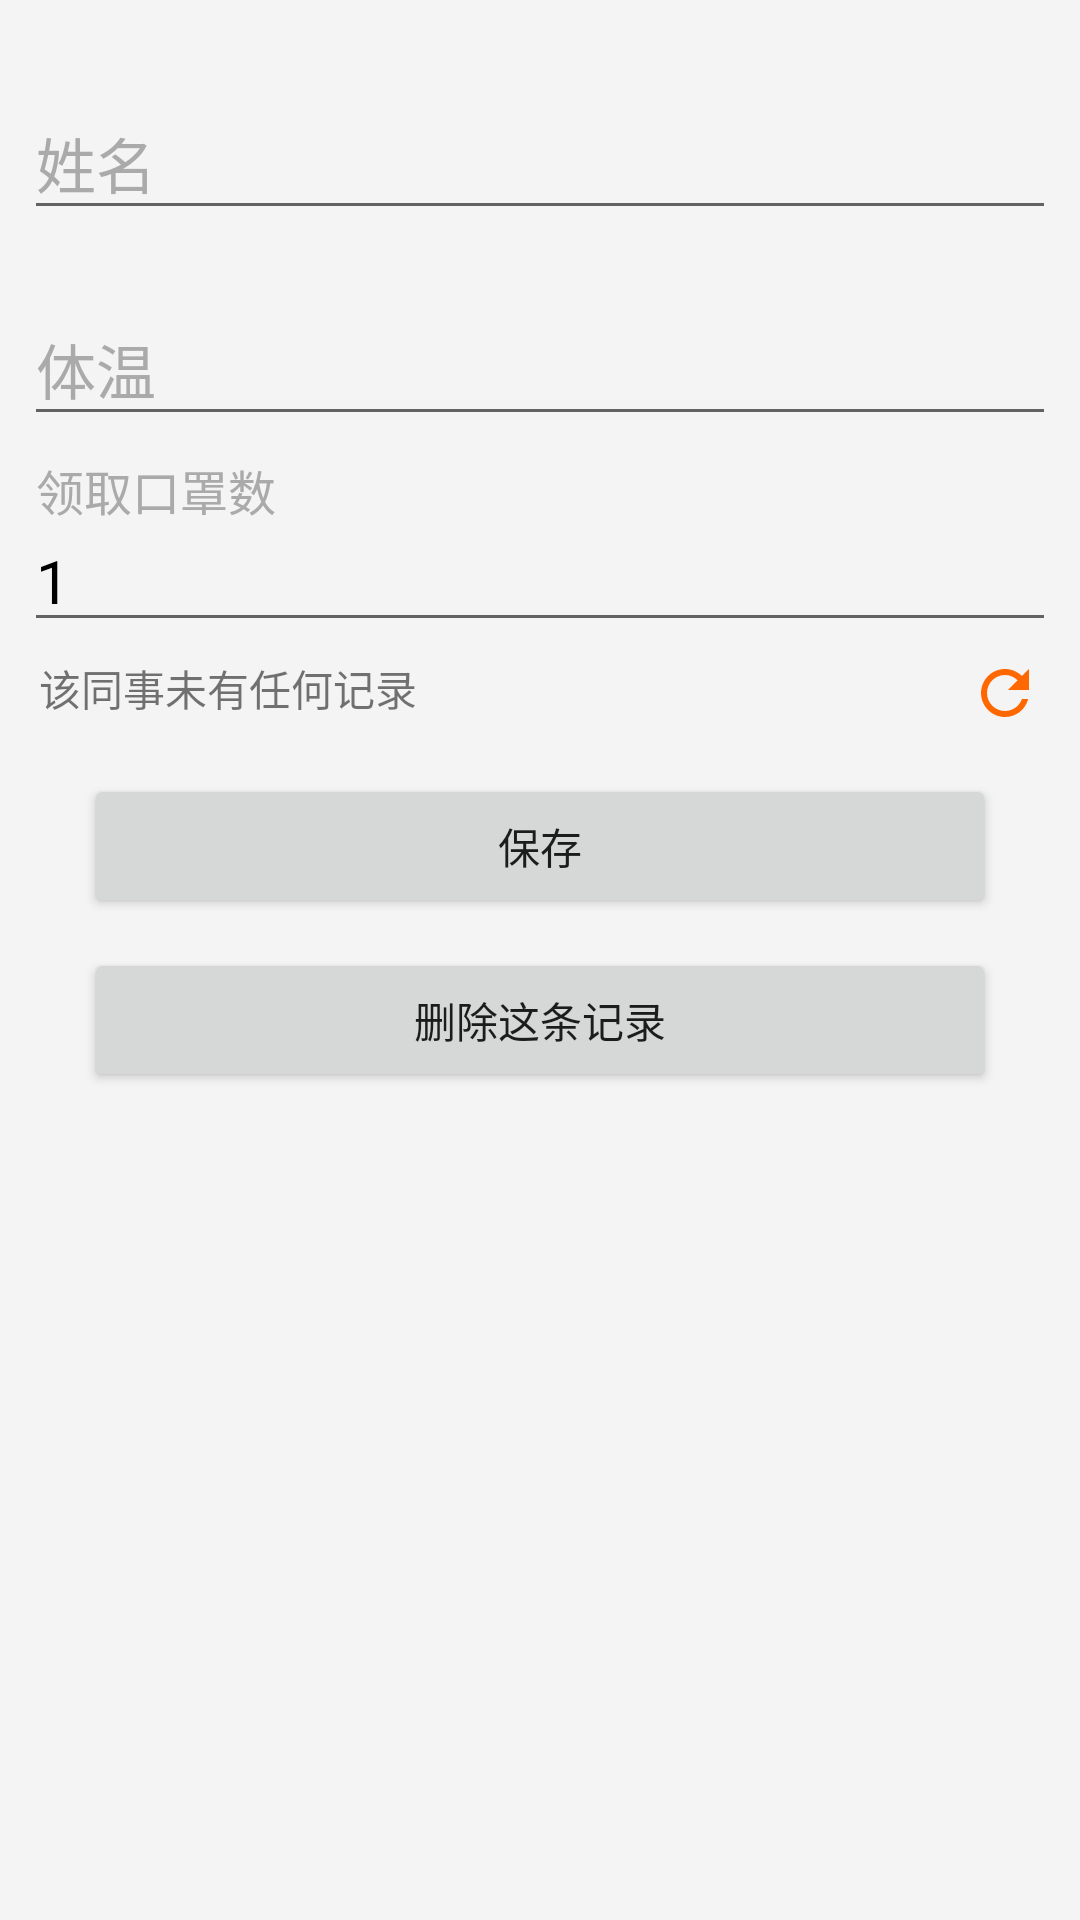

Write the Android layout XML for this screen, with the resource values it uses.
<!-- AndroidManifest.xml: application theme AppTheme -->
<!-- res/layout/activity_edit.xml -->
<?xml version="1.0" encoding="utf-8"?>
<androidx.constraintlayout.widget.ConstraintLayout xmlns:android="http://schemas.android.com/apk/res/android"
    xmlns:app="http://schemas.android.com/apk/res-auto"
    xmlns:tools="http://schemas.android.com/tools"
    android:id="@+id/cl_background"
    android:layout_width="match_parent"
    android:layout_height="match_parent"
    android:background="@color/main_ui_color_white"
    android:padding="8dp"
    tools:context=".EditActivity">

    <ScrollView
        android:id="@+id/cv_main"
        android:layout_width="match_parent"
        android:layout_height="match_parent">

        <LinearLayout
            android:id="@+id/ll_main"
            android:layout_width="match_parent"
            android:layout_height="wrap_content"
            android:orientation="vertical">

            <com.google.android.material.textfield.TextInputLayout
                android:layout_width="match_parent"
                android:layout_height="wrap_content"
                android:layout_marginTop="10dp"
                android:textColorHint="@android:color/darker_gray"
                app:boxBackgroundColor="#00000000"
                app:boxStrokeColor="@color/colorPrimary"
                app:hintTextAppearance="@style/OurTextInputHint"
                app:layout_constraintTop_toTopOf="parent">

                <com.google.android.material.textfield.TextInputEditText
                    android:id="@+id/et_name"
                    android:layout_width="match_parent"
                    android:layout_height="wrap_content"
                    android:hint="姓名"
                    android:imeOptions="actionDone"
                    android:singleLine="true"
                    android:textColor="@android:color/black"
                    android:textSize="20sp" />
            </com.google.android.material.textfield.TextInputLayout>

            <com.google.android.material.textfield.TextInputLayout
                android:layout_width="match_parent"
                android:layout_height="wrap_content"
                android:layout_marginTop="10dp"
                android:textColorHint="@android:color/darker_gray"
                app:boxBackgroundColor="#00000000"
                app:boxStrokeColor="@color/colorPrimary"
                app:hintTextAppearance="@style/OurTextInputHint"
                app:layout_constraintTop_toTopOf="parent">

                <com.google.android.material.textfield.TextInputEditText
                    android:id="@+id/et_temperature"
                    android:layout_width="match_parent"
                    android:layout_height="wrap_content"
                    android:hint="体温"
                    android:imeOptions="actionDone"
                    android:inputType="numberDecimal"
                    android:singleLine="true"
                    android:textColor="@android:color/black"
                    android:textSize="20sp" />
            </com.google.android.material.textfield.TextInputLayout>


            <com.google.android.material.textfield.TextInputLayout
                android:layout_width="match_parent"
                android:layout_height="wrap_content"
                android:layout_marginTop="10dp"
                android:textColorHint="@android:color/darker_gray"
                app:boxBackgroundColor="#00000000"
                app:boxStrokeColor="@color/colorPrimary"
                app:hintTextAppearance="@style/OurTextInputHint"
                app:layout_constraintTop_toTopOf="parent">

                <com.google.android.material.textfield.TextInputEditText
                    android:id="@+id/et_mask"
                    android:layout_width="match_parent"
                    android:layout_height="wrap_content"
                    android:hint="领取口罩数"
                    android:imeOptions="actionDone"
                    android:inputType="number"
                    android:singleLine="true"
                    android:text="1"
                    android:textColor="@android:color/black"
                    android:textSize="20sp" />
            </com.google.android.material.textfield.TextInputLayout>

            <TextView
                android:id="@+id/tv_info"
                android:layout_width="match_parent"
                android:layout_height="wrap_content"
                android:drawableEnd="@drawable/ic_refresh_black_24dp"
                android:padding="5dp"
                android:text="该同事未有任何记录" />

            <Button
                android:id="@+id/bt_save"
                android:layout_width="match_parent"
                android:layout_height="wrap_content"
                android:layout_marginStart="20dp"
                android:layout_marginTop="10dp"
                android:layout_marginEnd="20dp"
                android:text="保存" />

            <Button
                android:id="@+id/bt_delete"
                android:layout_width="match_parent"
                android:layout_height="wrap_content"
                android:layout_marginStart="20dp"
                android:layout_marginTop="10dp"
                android:layout_marginEnd="20dp"
                android:text="删除这条记录" />

        </LinearLayout>

    </ScrollView>

</androidx.constraintlayout.widget.ConstraintLayout>
<!-- resources referenced by this layout -->
<resources>
  <color name="colorPrimary">#ff6700</color>
  <color name="main_ui_color_white">#f4f4f4</color>
  <!-- drawable ic_refresh_black_24dp (drawable) -->
  <vector android:height="24dp" android:tint="#FF6700"
      android:viewportHeight="24.0" android:viewportWidth="24.0"
      android:width="24dp" xmlns:android="http://schemas.android.com/apk/res/android">
      <path android:fillColor="#FF000000" android:pathData="M17.65,6.35C16.2,4.9 14.21,4 12,4c-4.42,0 -7.99,3.58 -7.99,8s3.57,8 7.99,8c3.73,0 6.84,-2.55 7.73,-6h-2.08c-0.82,2.33 -3.04,4 -5.65,4 -3.31,0 -6,-2.69 -6,-6s2.69,-6 6,-6c1.66,0 3.14,0.69 4.22,1.78L13,11h7V4l-2.35,2.35z"/>
  </vector>
  <style name="OurTextInputHint" parent="TextAppearance.Design.Hint">
          <item name="android:textSize">16sp</item>
      </style>
  <style name="AppTheme" parent="Theme.AppCompat.Light.DarkActionBar">
          
          <item name="colorPrimary">@color/colorPrimary</item>
          <item name="colorPrimaryDark">@color/colorPrimaryDark</item>
          <item name="colorAccent">@color/colorAccent</item>
      </style>
  <color name="colorPrimaryDark">#ff6700</color>
  <color name="colorAccent">#ff6700</color>
</resources>
